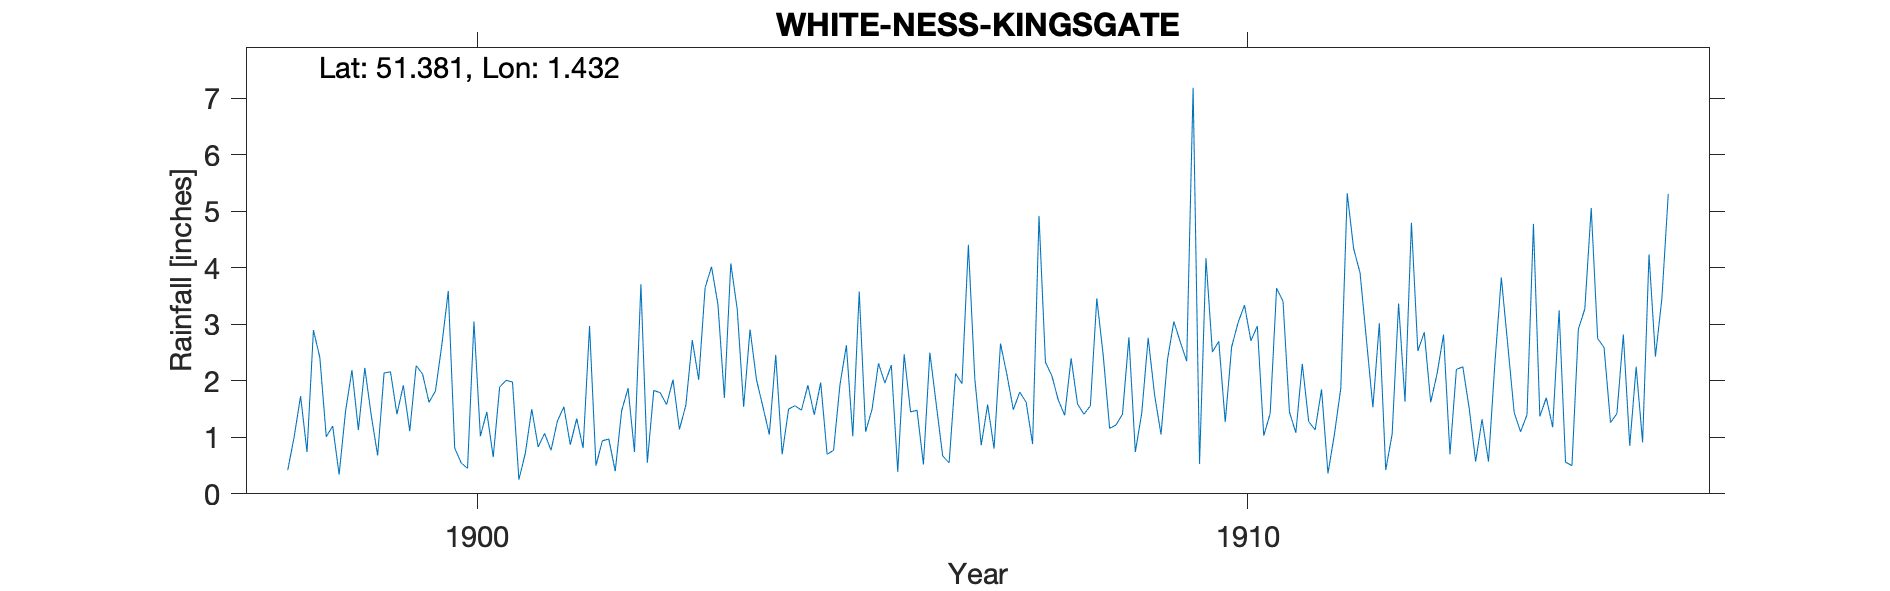

The table this chart was drawn from, first rows:
WHITE-NESS-KINGSGATE, , , , , , , , , , , , , , , , , , , , , , , 
Grid ref, TR389702, Long, 1.432, Lat, 51.38, Elevation, 98, ft, , , , , , , , , , , , , , , 
Station no, RR1728, , , , , , , , , , , , , , , , , , , , , , 
, 1890, 1891, 1892, 1893, 1894, 1895, 1896, 1897, 1898, 1899, 1900, 1901, 1902, 1903, 1904, 1905, 1906, 1907, 1908, 1909, 1910, 1911, 1912
January, , , , , , , , , 0.42, 2.23, 2.64, 0.25, 0.5, 2.02, 2.91, 0.7, 2.47, 0.86, 1.66, 0.74, 2.51, 1.45, 2.72
February, , , , , , , , , 1.01, 1.39, 3.59, 0.72, 0.94, 1.14, 2.02, 0.77, 1.45, 1.58, 1.39, 1.43, 2.7, 1.08, 1.53
March, , , , , , , , , 1.73, 0.68, 0.81, 1.5, 0.97, 1.57, 1.54, 1.93, 1.48, 0.8, 2.4, 2.76, 1.27, 2.3, 3.02
April, , , , , , , , , 0.74, 2.14, 0.55, 0.83, 0.4, 2.72, 1.05, 2.63, 0.52, 2.66, 1.59, 1.75, 2.6, 1.28, 0.42
May, , , , , , , , , 2.9, 2.16, 0.45, 1.07, 1.47, 2.02, 2.46, 1.02, 2.5, 2.11, 1.41, 1.05, 3.03, 1.13, 1.06
June, , , , , , , , , 2.41, 1.41, 3.05, 0.77, 1.87, 3.65, 0.7, 3.58, 1.58, 1.49, 1.56, 2.37, 3.34, 1.85, 3.37
July, , , , , , , , , 1.01, 1.92, 1.02, 1.29, 0.74, 4.02, 1.5, 1.1, 0.67, 1.8, 3.46, 3.05, 2.71, 0.36, 1.63
August, , , , , , , , , 1.2, 1.11, 1.45, 1.54, 3.71, 3.35, 1.56, 1.5, 0.55, 1.62, 2.45, 2.69, 2.97, 1.05, 4.8
September, , , , , , , , , 0.34, 2.27, 0.65, 0.87, 0.55, 1.7, 1.48, 2.31, 2.13, 0.88, 1.16, 2.35, 1.03, 1.87, 2.53
October, , , , , , , , , 1.46, 2.12, 1.89, 1.33, 1.83, 4.08, 1.92, 1.96, 1.95, 4.92, 1.22, 7.19, 1.42, 5.32, 2.86
November, , , , , , , , , 2.19, 1.62, 2.01, 0.81, 1.79, 3.27, 1.4, 2.28, 4.41, 2.33, 1.41, 0.53, 3.64, 4.34, 1.62
December, , , , , , , , , 1.13, 1.82, 1.98, 2.97, 1.58, 1.54, 1.97, 0.39, 2.04, 2.09, 2.77, 4.17, 3.41, 3.91, 2.13
Total, 27.15, 24.38, 26.15, 21.35, 24.99, 19.4, , 18.22, 16.54, 20.87, 20.09, 13.95, 16.35, 31.08, 20.51, 20.17, 21.75, 23.14, 22.48, 30.08, 30.63, 25.94, 27.69
